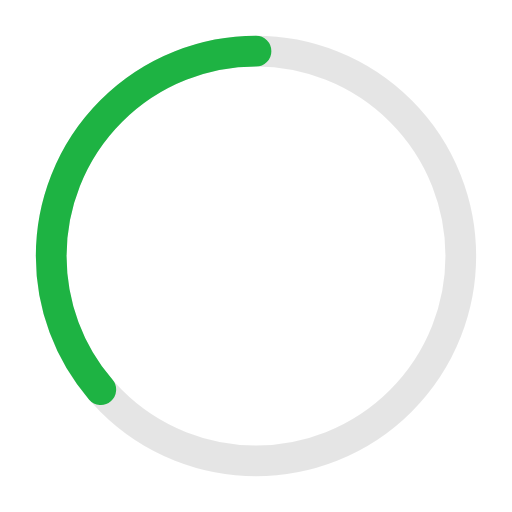
t = 0.00 s
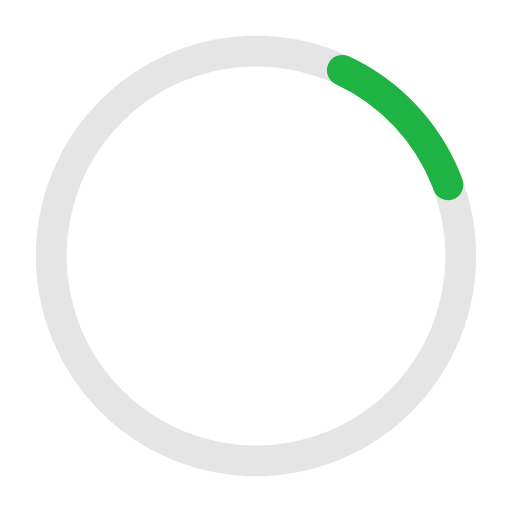
t = 0.41 s
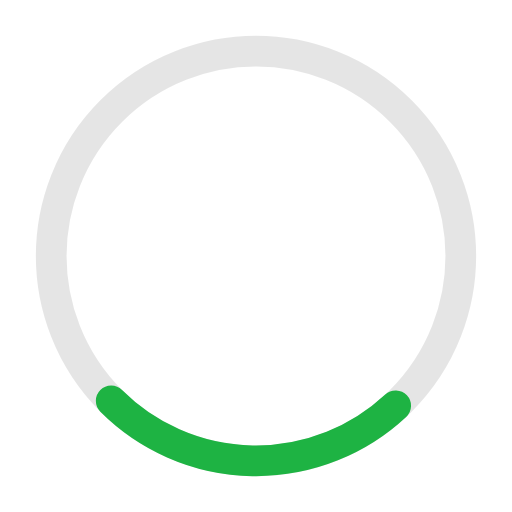
t = 0.81 s
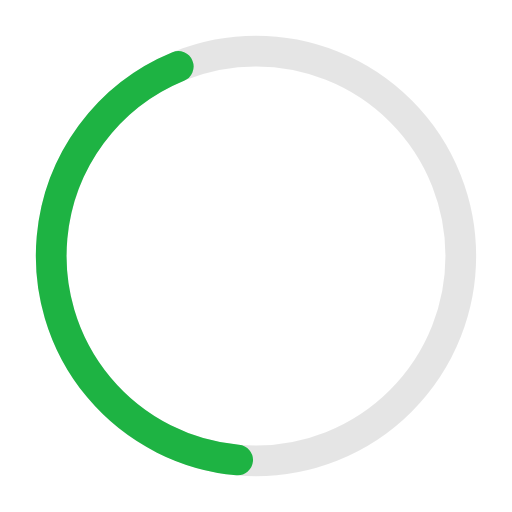
t = 1.10 s
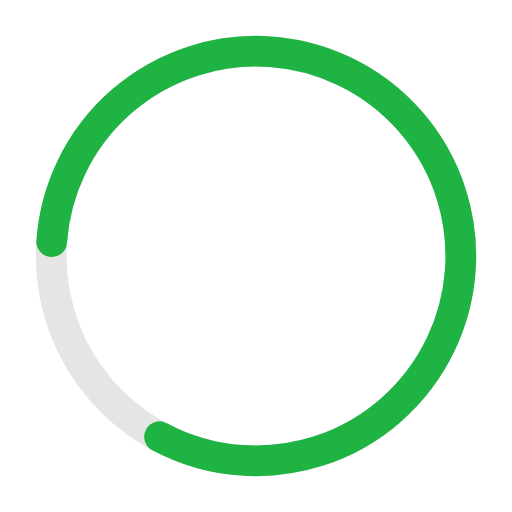
t = 1.63 s
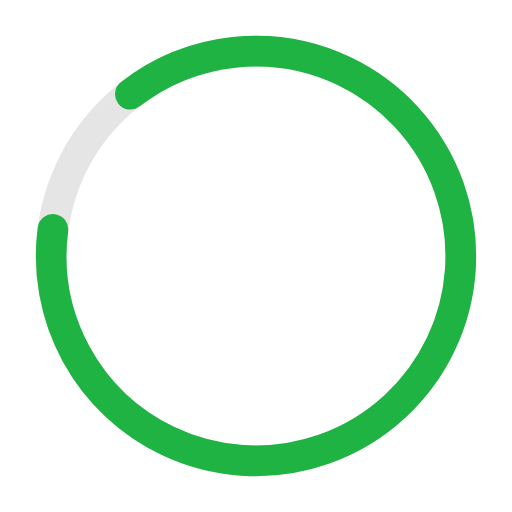
t = 1.77 s

The animated SVG that drew these frames (rendered in a browser with its animation timeline set to each time). Animation: 2 SMIL elements (animate=1,animateTransform=1); one cycle of 2.20 s, repeats indefinitely.

<!-- Pages Progressbar -->

<svg xmlns="http://www.w3.org/2000/svg" width="50px" height="50px" viewBox="0 0 50 50" >
	
<circle fill="none" opacity="0.10" stroke="#000000" stroke-width="3" cx="25" cy="25" r="20"/>


<g transform="translate(25,25) rotate(-90)">  
     <circle  style="stroke: #1EB343; fill:none; stroke-width: 3px; stroke-linecap: round" stroke-dasharray="110" stroke-dashoffset="0" cx="0" cy="0" r="20">
         <animate attributeName="stroke-dashoffset" values="360;140" dur="2.2s" keyTimes="0;1" calcMode="spline" fill="freeze" keySplines="0.41,0.314,0.8,0.54" repeatCount="indefinite" begin="0"/>
         <animateTransform attributeName="transform" type="rotate" values="0;274;360" keyTimes="0;0.74;1" calcMode="linear" dur="2.2s" repeatCount="indefinite" begin="0"/>
     </circle>
</g>

</svg>
